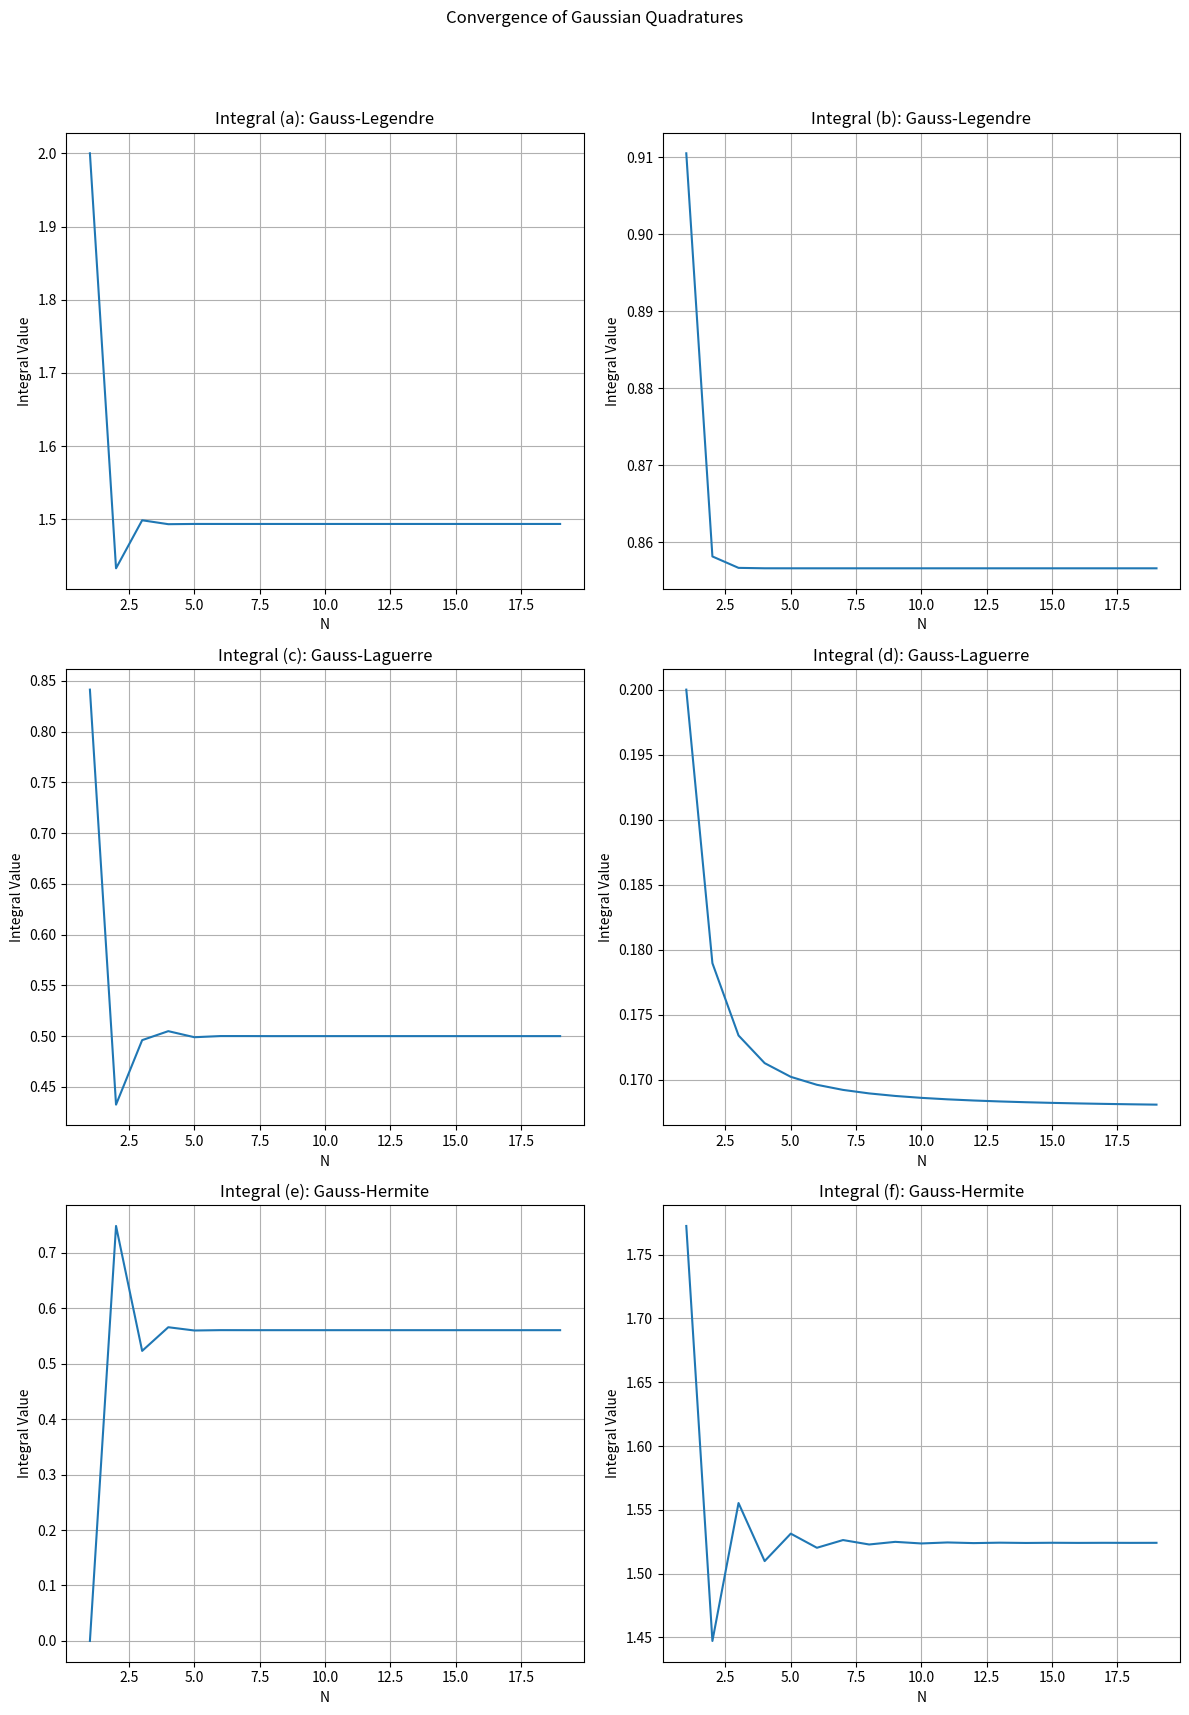

The matplotlib source for this figure:
import numpy as np
import matplotlib.pyplot as plt
from numpy.polynomial.legendre import leggauss
from numpy.polynomial.laguerre import laggauss
from numpy.polynomial.hermite import hermgauss

# Function Definitions for Each Integral
def gauss_legendre_integral_a(N):
    x, w = leggauss(N)
    return sum(w * np.exp(-x**2))

def transform_b(x):
    return (np.pi/4) * (x + 1)

def gauss_legendre_integral_b(N):
    x, w = leggauss(N)
    xt = transform_b(x)
    return sum(w * np.log(1 + xt)) * (np.pi/4)

def gauss_laguerre_integral_c(N):
    x, w = laggauss(N)
    return sum(w * np.sin(x))

def gauss_laguerre_integral_d(N):
    x, w = laggauss(N)
    return sum(w * np.sqrt(x) / (x + 4))

def gauss_hermite_integral_e(N):
    x, w = hermgauss(N)
    return sum(w * np.sin(x)**2)

def gauss_hermite_integral_f(N):
    x, w = hermgauss(N)
    return sum(w / np.sqrt(1 + x**2))

# Range of N values
Ns = range(1, 20)

# Plotting
fig, axs = plt.subplots(3, 2, figsize=(12, 18))
fig.suptitle('Convergence of Gaussian Quadratures')

# Integral (a)
axs[0, 0].plot(Ns, [gauss_legendre_integral_a(N) for N in Ns])
axs[0, 0].set_title('Integral (a): Gauss-Legendre')

# Integral (b)
axs[0, 1].plot(Ns, [gauss_legendre_integral_b(N) for N in Ns])
axs[0, 1].set_title('Integral (b): Gauss-Legendre')

# Integral (c)
axs[1, 0].plot(Ns, [gauss_laguerre_integral_c(N) for N in Ns])
axs[1, 0].set_title('Integral (c): Gauss-Laguerre')

# Integral (d)
axs[1, 1].plot(Ns, [gauss_laguerre_integral_d(N) for N in Ns])
axs[1, 1].set_title('Integral (d): Gauss-Laguerre')

# Integral (e)
axs[2, 0].plot(Ns, [gauss_hermite_integral_e(N) for N in Ns])
axs[2, 0].set_title('Integral (e): Gauss-Hermite')

# Integral (f)
axs[2, 1].plot(Ns, [gauss_hermite_integral_f(N) for N in Ns])
axs[2, 1].set_title('Integral (f): Gauss-Hermite')

for ax in axs.flat:
    ax.set(xlabel='N', ylabel='Integral Value')

# for loop for grid for every plot
for ax in axs.flat:
    ax.grid()
# Adjust layout
plt.tight_layout(rect=[0, 0.03, 1, 0.95])
plt.show()
